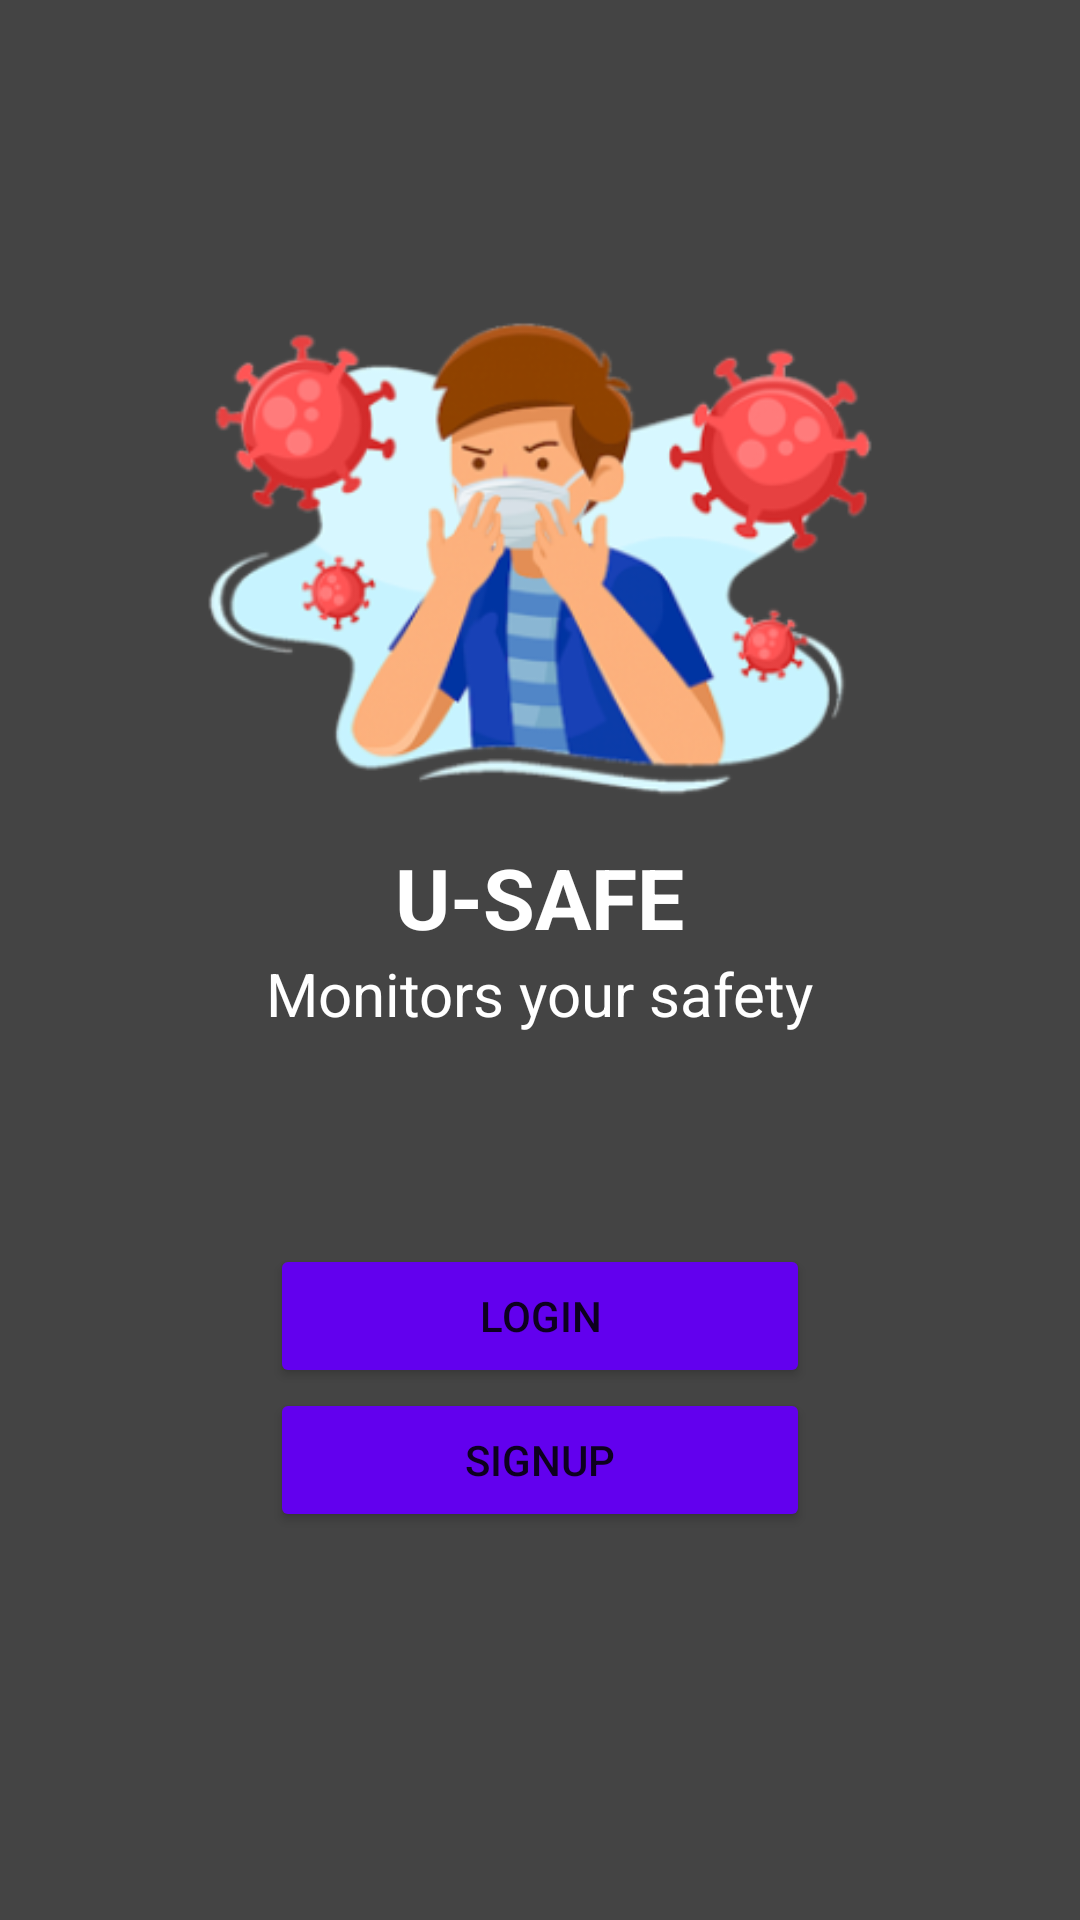

This screen was rendered from an Android layout file. Write that file and the resources it references.
<!-- AndroidManifest.xml: application theme Theme.USAFE -->
<!-- res/layout/activity_cover.xml -->
<?xml version="1.0" encoding="utf-8"?>
<LinearLayout xmlns:android="http://schemas.android.com/apk/res/android"
    xmlns:app="http://schemas.android.com/apk/res-auto"
    xmlns:tools="http://schemas.android.com/tools"
    android:layout_width="match_parent"
    android:layout_height="match_parent"
    android:orientation="vertical"
    android:gravity="center_horizontal"
    android:background="@color/dark"
    tools:context=".CoverActivity">

    <ImageView
        android:id="@+id/imgLogo"
        android:layout_width="250dp"
        android:layout_height="250dp"
        android:layout_marginTop="60dp"
        android:src="@mipmap/ic_menu_foreground" />

    <TextView
        android:id="@+id/app_name"
        android:layout_width="wrap_content"
        android:layout_height="wrap_content"
        android:layout_marginTop="-30dp"
        android:text="@string/app_name"
        android:textColor="@color/white"
        android:textStyle="bold"
        android:textSize="28sp"/>

    <TextView
        android:id="@+id/slogan"
        android:layout_width="wrap_content"
        android:layout_height="wrap_content"
        android:text="@string/slogan"
        android:textSize="20sp"
        android:textColor="@color/white" />

    <Button
        android:id="@+id/btnLogin"
        android:layout_width="180dp"
        android:layout_height="wrap_content"
        android:layout_marginTop="70dp"
        android:backgroundTint="@color/purple_500"
        android:text="@string/login" />

    <Button
        android:id="@+id/btnSignUp"
        android:layout_width="180dp"
        android:layout_height="wrap_content"
        android:backgroundTint="@color/purple_500"
        android:text="@string/signup" />

</LinearLayout>
<!-- resources referenced by this layout -->
<resources>
  <color name="dark">#444444</color>
  <color name="purple_500">#FF6200EE</color>
  <color name="white">#FFFFFFFF</color>
  <!-- mipmap ic_menu_foreground: png bitmap (mipmap-hdpi, 19777 bytes) -->
  <string name="app_name">U-SAFE</string>
  <string name="login">Login</string>
  <string name="signup">SignUp</string>
  <string name="slogan">Monitors your safety</string>
  <style name="Theme.USAFE" parent="Theme.MaterialComponents.DayNight.DarkActionBar">
          
          <item name="colorPrimary">@color/dark</item>
          <item name="colorPrimaryVariant">@color/purple_700</item>
          <item name="colorOnPrimary">@color/white</item>
          
          <item name="colorSecondary">@color/teal_200</item>
          <item name="colorSecondaryVariant">@color/teal_700</item>
          <item name="colorOnSecondary">@color/black</item>
          
          <item name="android:statusBarColor" tools:targetApi="l">?attr/colorPrimaryVariant</item>
          
      </style>
  <color name="purple_700">#FF3700B3</color>
  <color name="teal_200">#FF03DAC5</color>
  <color name="teal_700">#FF018786</color>
  <color name="black">#FF000000</color>
</resources>
